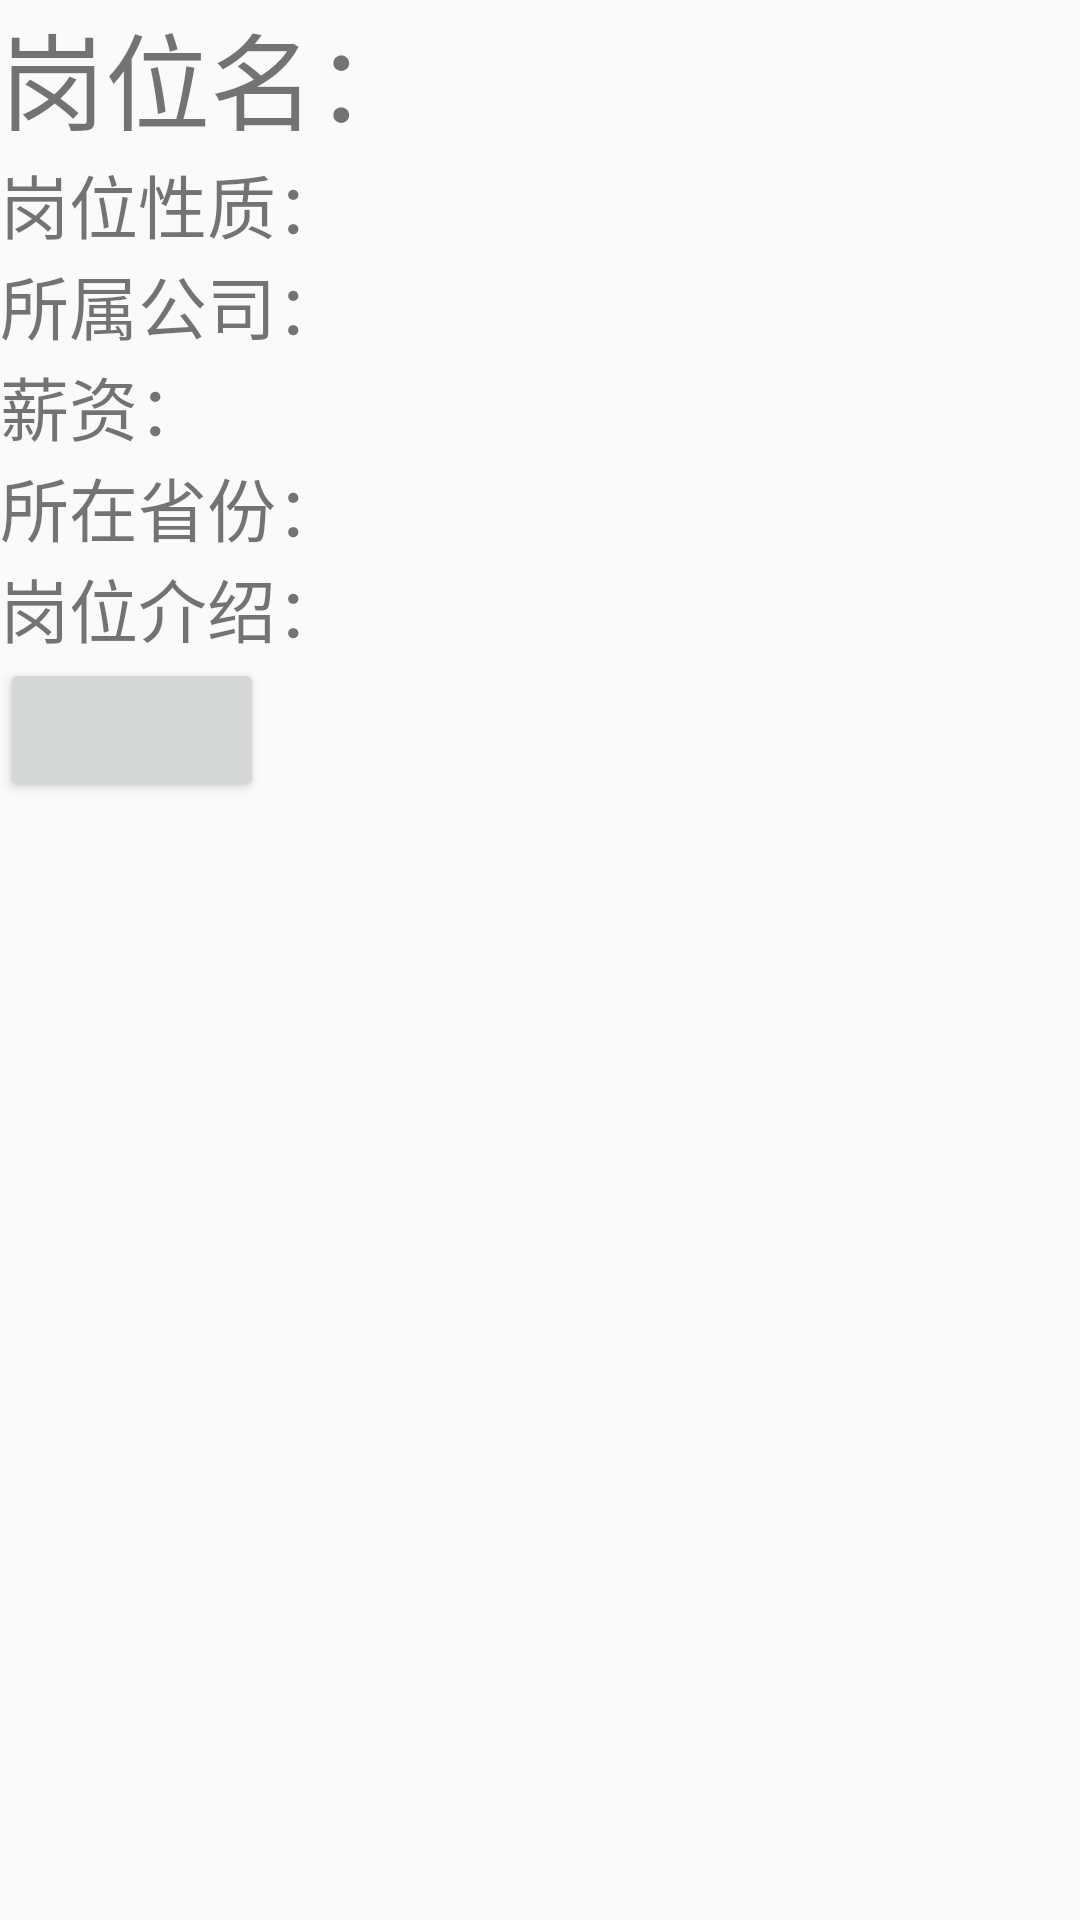

Reconstruct the res/layout file that produces this screen, plus the resources it refers to.
<!-- AndroidManifest.xml: application theme AppTheme -->
<!-- res/layout/activity_job_detail.xml -->
<?xml version="1.0" encoding="utf-8"?>
<LinearLayout xmlns:android="http://schemas.android.com/apk/res/android"
    android:orientation="vertical"
    android:layout_width="match_parent"
    android:layout_height="match_parent">

    <LinearLayout
        android:layout_width="match_parent"
        android:layout_height="wrap_content"
        android:orientation="horizontal">

        <TextView
            android:layout_width="wrap_content"
            android:layout_height="wrap_content"
            android:textSize="35sp"
            android:text="岗位名："/>

        <TextView
            android:id="@+id/job_name_detail"
            android:layout_width="wrap_content"
            android:layout_height="wrap_content"
            android:textSize="35sp"/>
    </LinearLayout>

    <LinearLayout
        android:layout_width="match_parent"
        android:layout_height="wrap_content"
        android:orientation="horizontal">

        <TextView
            android:layout_width="wrap_content"
            android:layout_height="wrap_content"
            android:textSize="23sp"
            android:text="岗位性质："/>

        <TextView
            android:id="@+id/job_nature_detail"
            android:layout_width="wrap_content"
            android:layout_height="wrap_content"
            android:textSize="23sp"/>
    </LinearLayout>

    <LinearLayout
        android:layout_width="match_parent"
        android:layout_height="wrap_content"
        android:orientation="horizontal">

        <TextView
            android:layout_width="wrap_content"
            android:layout_height="wrap_content"
            android:textSize="23sp"
            android:text="所属公司："/>

        <TextView
            android:id="@+id/job_company_detail"
            android:layout_width="wrap_content"
            android:layout_height="wrap_content"
            android:textSize="23sp"/>
    </LinearLayout>



    <LinearLayout
        android:layout_width="match_parent"
        android:layout_height="wrap_content"
        android:orientation="horizontal">

        <TextView
            android:layout_width="wrap_content"
            android:layout_height="wrap_content"
            android:textSize="23sp"
            android:text="薪资："/>

        <TextView
            android:id="@+id/job_salary_detail"
            android:layout_width="wrap_content"
            android:layout_height="wrap_content"
            android:textSize="23sp"/>
    </LinearLayout>



    <LinearLayout
        android:layout_width="match_parent"
        android:layout_height="wrap_content"
        android:orientation="horizontal">

        <TextView
            android:layout_width="wrap_content"
            android:layout_height="wrap_content"
            android:textSize="23sp"
            android:text="所在省份："/>

        <TextView
            android:id="@+id/job_province_detail"
            android:layout_width="wrap_content"
            android:layout_height="wrap_content"
            android:textSize="23sp"/>
    </LinearLayout>



    <LinearLayout
        android:layout_width="match_parent"
        android:layout_height="wrap_content"
        android:orientation="horizontal">

        <TextView
            android:layout_width="wrap_content"
            android:layout_height="wrap_content"
            android:textSize="23sp"
            android:text="岗位介绍："/>

        <TextView
            android:id="@+id/job_introduction_detail"
            android:layout_width="wrap_content"
            android:layout_height="wrap_content"
            android:textSize="23sp"/>
    </LinearLayout>

    <Button
        android:id="@+id/job_deliver_button"
        android:layout_width="wrap_content"
        android:layout_height="wrap_content" />


</LinearLayout>
<!-- resources referenced by this layout -->
<resources>
  <style name="AppTheme" parent="Theme.AppCompat.Light.DarkActionBar">
          
          <item name="colorPrimary">@color/colorPrimary</item>
          <item name="colorPrimaryDark">@color/colorPrimaryDark</item>
          <item name="colorAccent">@color/colorAccent</item>
      </style>
  <color name="colorPrimary">#03497D</color>
  <color name="colorPrimaryDark">#303F9F</color>
  <color name="colorAccent">#FF4081</color>
</resources>
